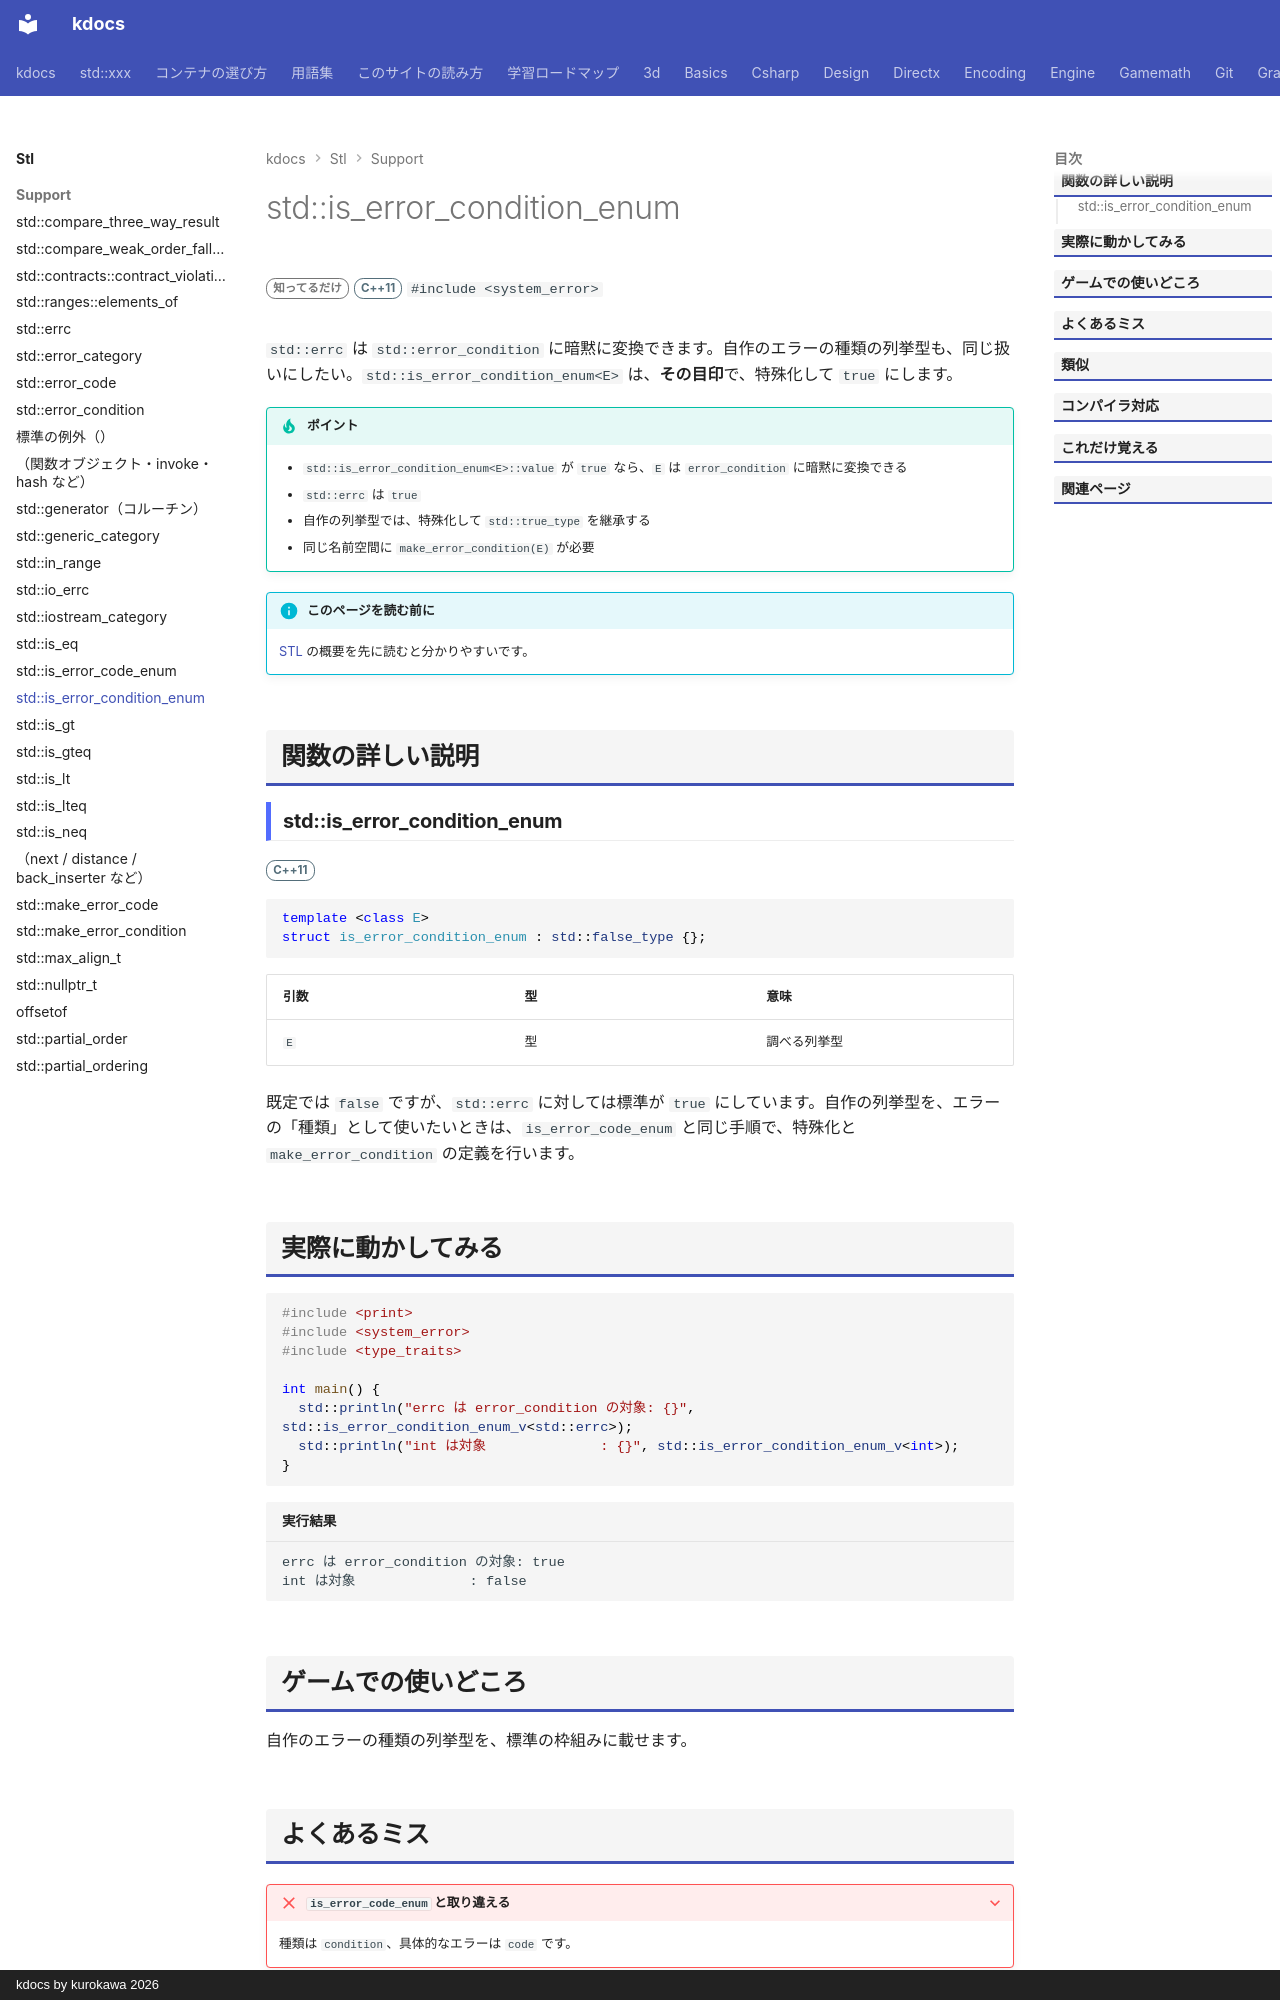

repository: qwzxdf/kdocs · page: stl/support/is_error_condition_enum/index.html · generator: mkdocs · copyright: kdocs by kurokawa 2026

---
title: std::is_error_condition_enum
summary: "自作の列挙型を、error_condition に暗黙変換できるようにする特性。"
order: 900
group: エラーコード（<system_error>）
tags:
  - 型・言語サポート
---

# std::is_error_condition_enum

<div class="page-badges" markdown>
<span class="rank rank-rare">知ってるだけ</span>
<span class="ver ver-11">C++11</span>
`#include <system_error>`
</div>

`std::errc` は `std::error_condition` に暗黙に変換できます。自作のエラーの種類の列挙型も、同じ扱いにしたい。`std::is_error_condition_enum<E>` は、<strong>その目印</strong>で、特殊化して `true` にします。

!!! tip "ポイント"
    - `std::is_error_condition_enum<E>::value` が `true` なら、`E` は `error_condition` に暗黙に変換できる
    - `std::errc` は `true`
    - 自作の列挙型では、特殊化して `std::true_type` を継承する
    - 同じ名前空間に `make_error_condition(E)` が必要

!!! info "このページを読む前に"
    [STL](../index.md) の概要を先に読むと分かりやすいです。

## 関数の詳しい説明

### std::is_error_condition_enum {#is_error_condition_enum}

<span class="ver ver-11">C++11</span>

```cpp
template <class E>
struct is_error_condition_enum : std::false_type {};
```

| 引数 | 型 | 意味 |
| --- | --- | --- |
| `E` | 型 | 調べる列挙型 |

既定では `false` ですが、`std::errc` に対しては標準が `true` にしています。自作の列挙型を、エラーの「種類」として使いたいときは、`is_error_code_enum` と同じ手順で、特殊化と `make_error_condition` の定義を行います。

## 実際に動かしてみる

```cpp
#include <print>
#include <system_error>
#include <type_traits>

int main() {
  std::println("errc は error_condition の対象: {}", std::is_error_condition_enum_v<std::errc>);
  std::println("int は対象              : {}", std::is_error_condition_enum_v<int>);
}
```

```text title="実行結果"
errc は error_condition の対象: true
int は対象              : false
```
